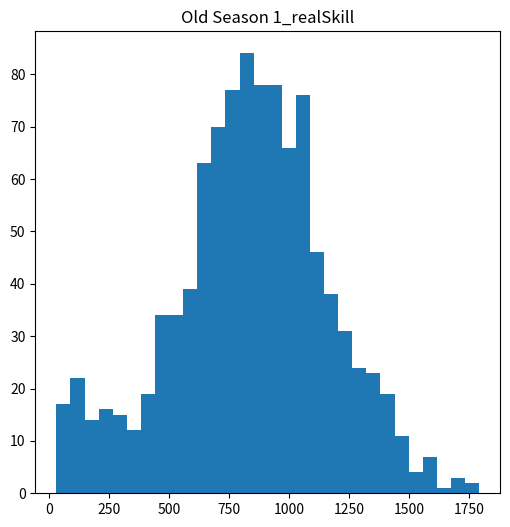

Python code for this plot: (Note: this script raises an exception after producing the figure.)
from dataclasses import dataclass, field, replace
import statistics
import math
import random
import matplotlib.pyplot as plt

#####
# Classes for the ranked mmr simulation
#
### References ###
# dataclass: https://stackoverflow.com/questions/35988/c-like-structures-in-python
# mmr system: https://www.reddit.com/r/RocketLeagueYtzi/comments/ilcmcc/how_mmr_and_the_matchmaking_system_works/


@dataclass
class Player:
    number: int = 0
    mmr: int = 0
    realSkill: int = 0
    gamesPlayed: int = 0
    sigma: float = 3.5 # 3.5 max, 2.5 is normalized. Is higher at start of season and normalizes around 15 to 20 games in.
    desireToPlay: float = 0.0
    streak: int = 0

@dataclass
class Team:
    players: list = field(default_factory=list)
    mmr: int = 0
    realSkill: int = 0
    result: bool = False # win = True, loss = False

@dataclass
class Game:
    teams: list = field(default_factory=list)
    
class Simulation:

    def __init__(self, playersPerTeam, maxMmrDistance):
        self.numPlayers = 0
        self.playersPerTeam = playersPerTeam
        self.players = []
        self.maxMmrDistance = maxMmrDistance
        self.callNewPlayers = 0

    # When matched against an equally rated opponent, you will gain or lose the average amount of MMR (e.g win 9, lose 9).
    # When matched against a higher rated opponent, you will gain more or lose less than the average amount of MMR (e.g. win 11, lose 7).
    # When matched against a lower rated opponent, you will gain less or lose more than the average amount of MMR (e.g. win 7, lose 11).
    def calcPostGameElo(self, game):
        # expectedScore = 1 / (1 + pow(10, (wTeamMMR - lTeamMMR) / 400))
        for team in game.teams:
            for player in team.players:
                player.realSkill += 1
                if team.result:
                    newMMR = round(((player.sigma - 1.5) * 9) + player.mmr)
                    if newMMR - player.mmr > 18:
                        player.mmr += 18
                    else:
                        player.mmr = newMMR
                    # player.realSkill = round(((player.sigma - 1.5) * 9) + player.realSkill)
                    player.realSkill = round(9 + player.realSkill)
                    if player.streak < 0:
                        player.streak = 1
                    else:
                        player.streak += 1
                else:
                    newMMR = round(player.mmr - ((player.sigma - 1.5) * 9))
                    if player.mmr - newMMR > 18:
                        player.mmr -= 18
                    else:
                        player.mmr = newMMR
                    if player.mmr < 0: player.mmr = 0
                    player
                    # player.realSkill = round(player.realSkill - ((player.sigma - 1.5) * 9))
                    player.realSkill = round(player.realSkill - 9)
                    # player.realSkill -= 5
                    if player.streak > 0:
                        player.streak = -1
                    else:
                        player.streak -= 1
                player.gamesPlayed += 1
                self.calcSigma(player)
                # self.realSkillDecay(player)
                if abs(player.streak) > 1: player.realSkill += player.streak
                if player.realSkill < 30: player.realSkill = 100

    def realSkillDecay(self, player):
        player.realSkill -= random.randint(0, 3)
    
    def calcSigma(self, player):
        if player.gamesPlayed < 15:
            player.sigma = ((-1/15) * player.gamesPlayed) + 3.5
        else:
            if pow((1/2) * player.streak, 2) + 2.5 > 3.5:
                player.sigma = 3.5
            else:
                player.sigma = pow((1/2) * player.streak, 2) + 2.5

    def fixRealSkill(self, player):
        if player.mmr / player.realSkill < 0.9:
            player.realSkill = round(player.mmr * 1.1)
        elif player.mmr / player.realSkill > 1.1:
            player.realSkill = round(player.mmr * 0.9)
        if player.realSkill < 30: player.realSkill = 100

    # pulls all players' MMR closer to the median
    # NewMMR = TargetMMR + (OldMMR - MedianMMR) * SquishFactor
    def newReset(self, squishFactor):
        mmrList = []
        for player in self.players:
            mmrList.append(player.mmr)
        mmrList.sort()
        mmrMedian = statistics.median(mmrList)
        for player in self.players:
            self.fixRealSkill(player)
            player.mmr = mmrMedian + (player.mmr - mmrMedian) * squishFactor


    # resets all players above X MMR to X
    def oldReset(self, resetMMR):
        for player in self.players:
            self.fixRealSkill(player)
            if player.mmr > resetMMR:
                player.mmr = resetMMR

    # set team MMR and team realSkill by averaging those stats from each player
    def calcTeamMMR(self, team):
        for player in team.players:
            team.mmr += player.mmr
            team.realSkill += player.realSkill
        team.mmr = int(team.mmr / len(team.players))
        team.realSkill = int(team.realSkill / len(team.players))
        return team

    # find the players for the game, then build the teams and the game
    def buildGame(self, playersPerTeam):
        initialPlayer = random.choice(self.players)
        playerList = [initialPlayer]
        while len(playerList) < playersPerTeam * 2:
            potentialPlayer = random.choice(self.players)
            if abs(potentialPlayer.mmr - initialPlayer.mmr) < self.maxMmrDistance:
                playerList.append(potentialPlayer)
        team1 = Team()
        team2 = Team()
        while len(playerList) > 0:
            team1.players.append(playerList.pop(0))
            team2.players.append(playerList.pop(0))
        team1 = self.calcTeamMMR(team1)
        team2 = self.calcTeamMMR(team2)
        game = Game()
        game.teams.append(team1)
        game.teams.append(team2)
        return game

    # run a ranked game
    def runGame(self, playersPerTeam):
        # pick two similarly rated teams to face off
        # figure out probabilities of each team winning with MMR and realskill.
        # generate a random number between 1 and 100. if it's less than team1Percent, team1 wins. Otherwise, team2 wins.
        # calculate new MMRs and other stats for players
        game = self.buildGame(playersPerTeam)
        team1CombinedSkill = ((game.teams[0].mmr * 0.2) + (game.teams[0].realSkill * 0.8)) / 2
        team2CombinedSkill = ((game.teams[1].mmr * 0.2) + (game.teams[1].realSkill * 0.8)) / 2
        gameSummedSkill = team1CombinedSkill + team2CombinedSkill
        team1Percent = team1CombinedSkill / gameSummedSkill * 100
        # print("Team 1 combined skill: " + str(team1CombinedSkill))
        # print("Team 2 combined skill: " + str(team2CombinedSkill))
        if team1Percent > random.randint(1, 100):
            game.teams[0].result = True
            # print("Game result: Team 1 wins!")
        else:
            game.teams[1].result = True
            # print("Game result: Team 2 wins!")
        self.calcPostGameElo(game)

    def addNewPlayers(self, numPlayersAdding, startingMMR, startingSkill):
        if self.numPlayers > 10000: exit(-1)
        for i in range(0, numPlayersAdding):
            newplayer = Player()
            newplayer.number = self.numPlayers
            self.numPlayers += 1
            newplayer.mmr = startingMMR
            newplayer.realSkill = startingSkill + random.randint(-50, 50)
            self.players.append(newplayer)

    # run a ranked season
    def runSeason(self, startingMMR, startingSkill, numGamesPerPlayer, numPlayersBetweenGames):
        # make a big for loop that runs for numGames
        # add new players based on max number that are mostly low ranked with some variance in realskill and high desiretoplay
        # for every player that has desire to play, put them in teams and then runGame
        # calculate desireToPlay with a formula that accounts for streak and a random indicator. higher ranked players more likely to grind despite results as well
        for i in range(0, numGamesPerPlayer * len(self.players)):
            self.runGame(self.playersPerTeam)
            # print("Running game " + str(i) + " of " + str(numGamesPerPlayer * len(self.players)))
            # print(numGamesPerPlayer)
            # print(len(self.players))
        
    def preparePlot(self, title, dataName):
        realSkillList = []
        mmrList = []
        gamesPlayedList = []
        sigmaList = []
        desireToPlayList = []
        streakList = []
        for player in self.players:
            if "realSkill" in dataName:
                realSkillList.append(player.realSkill)
            if "mmr" in dataName:
                mmrList.append(player.mmr)
            if "gamesPlayed" in dataName:
                gamesPlayedList.append(player.gamesPlayed)
            if "sigma" in dataName:
                sigmaList.append(player.sigma)
            if "desireToPlay" in dataName:
                desireToPlayList.append(player.desireToPlay)
            if "streak" in dataName:
                streakList.append(player.streak)
        if len(realSkillList) > 0:
            self.drawPlot(title, realSkillList, "realSkill")
        if len(mmrList) > 0:
            self.drawPlot(title, mmrList, "mmr")
        if len(gamesPlayedList) > 0:
            self.drawPlot(title, gamesPlayedList, "gamesPlayed")
        if len(sigmaList) > 0:
            self.drawPlot(title, sigmaList, "sigma")
        if len(desireToPlayList) > 0:
            self.drawPlot(title, desireToPlayList, "desireToPlay")
        if len(streakList) > 0:
            self.drawPlot(title, streakList, "streak")

    def drawPlot(self, title, data, dataName):
        plt.figure(figsize = (6, 6))
        plotTitle = title + "_" + dataName
        plt.title(plotTitle)
        plt.hist(data, bins = 30)
        savePath = "C:/Users/<user>/source/graphs/mmr/"
        saveName = savePath + plotTitle + "_plot.png"
        plt.savefig(saveName)

    # run the full simulation
    def runSim(self):
        # run 10 ranked seasons followed by the old MMR reset. starting MMR is low. capture MMR curves in graphs
        # add a massive wave of new low skilled players
        # run 10 ranked seasons followed by new MMR reset. starting MMR is high. capture MMR curves in graphs
        self.addNewPlayers(1000, 200, 200)
        for i in range(1, 11):
            self.addNewPlayers(random.randint(20,30),200,200)
            self.runSeason(200, 200, 100, 0)
            self.preparePlot("Old Season " + str(i), ["realSkill", "mmr", "gamesPlayed"])
            self.oldReset(1200)
            print("Finished season " + str(i) + " of old Ranked")
        self.addNewPlayers(3000, 600, 200)
        for i in range(1, 11):
            self.addNewPlayers(random.randint(40,50), 600, 200)
            self.runSeason(600, 200, 50, 0)
            self.preparePlot("New Season " + str(i), ["realSkill", "mmr", "gamesPlayed"])
            self.newReset(0.8)
            print("Finished season " + str(i) + " of new Ranked")
        return 0

simulation = Simulation(3, 20)
simulation.runSim()

# players = []
# numPlayers = 0
# newplayer = Player()
# newplayer.number = numPlayers
# numPlayers += 1
# newplayer.mmr = 200
# newplayer.realSkill = 200
# print("new player 0 real skill: " + str(newplayer.realSkill))
# print("new player 0 number: " + str(newplayer.number))
# players.append(newplayer)

# newplayer1 = Player()
# newplayer1.number = numPlayers
# numPlayers += 1
# newplayer1.mmr = 205
# newplayer1.realSkill = 205
# print("new player 1 real skill: " + str(newplayer1.realSkill))
# players.append(newplayer1)

# print(players[0].number)
# print(players[1].number)

# i = 0
# for p in players:
#     print(i)
#     print("Player " + str(i) + " mmr: " + str(p.mmr))
#     if i == 1: p.mmr = 300
#     print("Player " + str(i) + " mmr: " + str(p.mmr))
#     i += 1